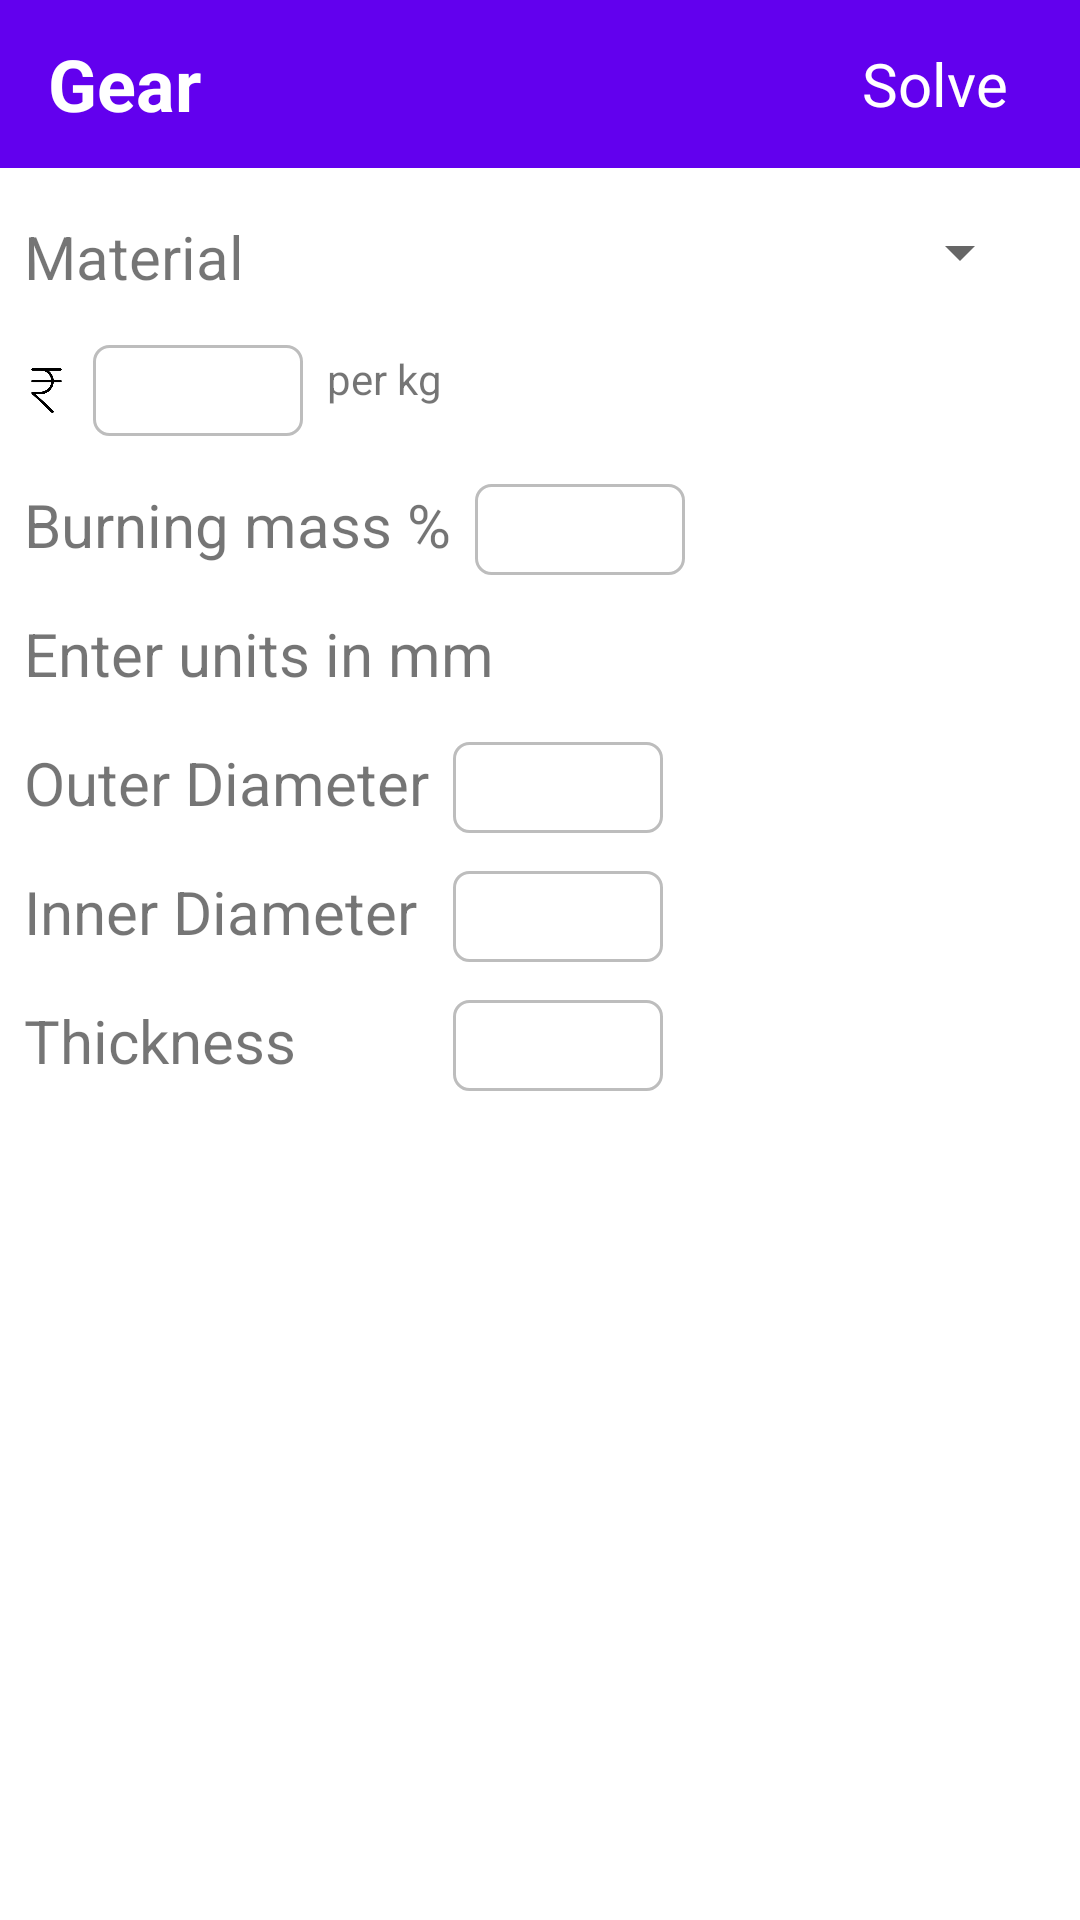

Layout XML and referenced resources for this Android screen:
<!-- AndroidManifest.xml: activity theme NoActionBarTheme -->
<!-- res/layout/activity_gear.xml -->
<?xml version="1.0" encoding="utf-8"?>
<androidx.constraintlayout.widget.ConstraintLayout xmlns:android="http://schemas.android.com/apk/res/android"
    xmlns:app="http://schemas.android.com/apk/res-auto"
    xmlns:tools="http://schemas.android.com/tools"
    android:layout_width="match_parent"
    android:layout_height="match_parent"
    android:id="@+id/gear_activity_container"
    tools:context=".GearActivity">

    <androidx.appcompat.widget.Toolbar
        android:id="@+id/gear_activity_toolbar"
        android:layout_width="match_parent"
        android:layout_height="wrap_content"
        android:background="@color/colorPrimary"
        app:layout_constraintEnd_toEndOf="parent"
        app:layout_constraintStart_toStartOf="parent"
        app:layout_constraintTop_toTopOf="parent">

        <RelativeLayout
            android:layout_width="match_parent"
            android:layout_height="match_parent"
            android:gravity="center_vertical">

            <TextView
                android:layout_width="wrap_content"
                android:layout_height="wrap_content"
                android:text="Gear"
                android:textColor="#FFFFFF"
                android:textSize="24sp"
                android:layout_centerVertical="true"
                android:textStyle="bold" />

            <TextView
                android:id="@+id/solve_gear_text"
                android:layout_width="wrap_content"
                android:layout_height="wrap_content"
                android:layout_alignParentEnd="true"
                android:text="Solve"
                android:padding="8dp"
                android:background="?selectableItemBackground"
                android:textColor="#FFFFFF"
                android:textSize="20sp"
                android:layout_marginRight="16dp" />


        </RelativeLayout>


    </androidx.appcompat.widget.Toolbar>

    <TextView
        android:id="@+id/material_gear_placeholder"
        android:layout_width="wrap_content"
        android:layout_height="wrap_content"
        android:layout_marginStart="8dp"
        android:layout_marginTop="16dp"
        android:text="Material"
        android:textSize="20sp"
        app:layout_constraintStart_toStartOf="parent"
        app:layout_constraintTop_toBottomOf="@+id/gear_activity_toolbar" />


    <Spinner
        android:id="@+id/gear_material_spinner"
        android:layout_width="0dp"
        android:layout_height="wrap_content"
        android:layout_marginStart="16dp"
        android:layout_marginTop="16dp"
        android:layout_marginEnd="16dp"
        app:layout_constraintEnd_toEndOf="parent"
        app:layout_constraintStart_toEndOf="@+id/material_gear_placeholder"
        app:layout_constraintTop_toBottomOf="@+id/gear_activity_toolbar"
        app:layout_goneMarginStart="16dp" />


    <ImageView
        android:id="@+id/rupee_icons"
        android:layout_width="15dp"
        android:layout_height="15dp"
        android:layout_marginTop="8dp"
        android:layout_marginBottom="8dp"
        android:layout_marginStart="8dp"
        android:src="@drawable/rupee"
        app:layout_constraintStart_toStartOf="parent"
        app:layout_constraintBottom_toTopOf="@+id/burning_mass_placeholder"
        app:layout_constraintTop_toBottomOf="@+id/material_gear_placeholder"/>


    <EditText
        android:id="@+id/gear_cost_rate_edit_text"
        android:layout_width="70dp"
        android:layout_height="wrap_content"
        android:layout_marginStart="8dp"
        android:layout_marginTop="16dp"
        android:background="@drawable/text_input_border"
        android:inputType="numberDecimal"
        android:paddingStart="8dp"
        android:paddingTop="3dp"
        android:paddingEnd="8dp"
        android:paddingBottom="3dp"
        app:layout_constraintStart_toEndOf="@id/rupee_icons"
        app:layout_constraintTop_toBottomOf="@+id/material_gear_placeholder" />

    <TextView
        android:layout_width="wrap_content"
        android:layout_height="wrap_content"
        android:layout_marginStart="8dp"
        android:layout_marginEnd="8dp"
        android:layout_marginBottom="8dp"
        android:text="per kg"
        app:layout_constraintBottom_toTopOf="@+id/burning_mass_placeholder"
        app:layout_constraintEnd_toEndOf="parent"
        app:layout_constraintHorizontal_bias="0.02"
        app:layout_constraintEnd_toStartOf="@id/burning_mass_percentage_edit_text"
        app:layout_constraintStart_toEndOf="@+id/gear_cost_rate_edit_text"
        app:layout_constraintTop_toBottomOf="@+id/material_gear_placeholder" />

    <TextView
        android:id="@+id/burning_mass_placeholder"
        android:layout_width="0dp"
        android:layout_height="wrap_content"
        android:layout_marginStart="8dp"
        android:layout_marginTop="16dp"
        android:text="Burning mass %"
        android:textSize="20sp"
        app:layout_constraintStart_toStartOf="parent"
        app:layout_constraintTop_toBottomOf="@+id/gear_cost_rate_edit_text" />

    <EditText
        android:id="@+id/gear_burning_mass_percentage_edit_text"
        android:layout_width="70dp"
        android:layout_height="wrap_content"
        android:layout_marginStart="8dp"
        android:layout_marginTop="16dp"
        android:background="@drawable/text_input_border"
        android:inputType="numberDecimal"
        android:paddingStart="8dp"
        android:paddingTop="3dp"
        android:paddingEnd="8dp"
        android:paddingBottom="3dp"
        app:layout_constraintStart_toEndOf="@+id/burning_mass_placeholder"
        app:layout_constraintTop_toBottomOf="@+id/gear_cost_rate_edit_text" />

    <CheckBox
        android:id="@+id/calculate_alternative_burning"
        android:layout_width="wrap_content"
        android:layout_height="wrap_content"
        android:layout_marginStart="8dp"
        android:layout_marginTop="8dp"
        android:visibility="gone"
        app:layout_constraintTop_toBottomOf="@id/burning_mass_placeholder"
        app:layout_constraintStart_toStartOf="parent" />



    <TextView
        android:id="@+id/unit_info"
        android:layout_width="wrap_content"
        android:layout_height="wrap_content"
        android:layout_marginTop="16dp"
        android:layout_marginStart="8dp"
        android:layout_marginEnd="8dp"
        android:text="Enter units in mm"
        android:textSize="20sp"
        app:layout_constraintEnd_toEndOf="parent"
        app:layout_constraintHorizontal_bias="0.0"
        app:layout_constraintStart_toStartOf="parent"
        app:layout_constraintTop_toBottomOf="@+id/calculate_alternative_burning"
        />


    <TextView
        android:id="@+id/outer_diameter_placeholder"
        android:layout_width="wrap_content"
        android:layout_height="wrap_content"
        android:layout_marginTop="16dp"
        android:layout_marginStart="8dp"
        android:layout_marginEnd="8dp"
        android:text="Outer Diameter"
        android:textSize="20sp"
        app:layout_constraintEnd_toEndOf="parent"
        app:layout_constraintHorizontal_bias="0.0"
        app:layout_constraintStart_toStartOf="parent"
        app:layout_constraintTop_toBottomOf="@+id/unit_info"
        />


    <EditText
        android:id="@+id/gear_outer_diameter_edit_text"
        android:layout_width="70dp"
        android:layout_height="wrap_content"
        android:layout_marginStart="8dp"
        android:layout_marginTop="16dp"
        android:background="@drawable/text_input_border"
        android:inputType="numberDecimal"
        android:paddingStart="8dp"
        android:paddingTop="3dp"
        android:paddingEnd="8dp"
        android:paddingBottom="3dp"
        app:layout_constraintStart_toEndOf="@+id/outer_diameter_placeholder"
        app:layout_constraintTop_toBottomOf="@+id/unit_info" />



    <TextView
        android:id="@+id/inner_diameter_placeholder"
        android:layout_width="wrap_content"
        android:layout_height="wrap_content"
        android:layout_marginTop="16dp"
        android:layout_marginStart="8dp"
        android:layout_marginEnd="8dp"
        android:text="Inner Diameter"
        android:textSize="20sp"
        app:layout_constraintEnd_toEndOf="parent"
        app:layout_constraintHorizontal_bias="0.0"
        app:layout_constraintStart_toStartOf="parent"
        app:layout_constraintTop_toBottomOf="@+id/outer_diameter_placeholder"
        />


    <EditText
        android:id="@+id/gear_inner_diameter_edit_text"
        android:layout_width="70dp"
        android:layout_height="wrap_content"
        android:layout_marginStart="8dp"
        android:layout_marginTop="16dp"
        android:background="@drawable/text_input_border"
        android:inputType="numberDecimal"
        android:paddingStart="8dp"
        android:paddingTop="3dp"
        android:paddingEnd="8dp"
        android:paddingBottom="3dp"
        app:layout_constraintStart_toEndOf="@+id/outer_diameter_placeholder"
        app:layout_constraintTop_toBottomOf="@+id/outer_diameter_placeholder" />

    <TextView
        android:id="@+id/length_placeholder"
        android:layout_width="wrap_content"
        android:layout_height="wrap_content"
        android:layout_marginTop="16dp"
        android:layout_marginStart="8dp"
        android:layout_marginEnd="8dp"
        android:text="Thickness"
        android:textSize="20sp"
        app:layout_constraintEnd_toEndOf="parent"
        app:layout_constraintHorizontal_bias="0.0"
        app:layout_constraintStart_toStartOf="parent"
        app:layout_constraintTop_toBottomOf="@+id/inner_diameter_placeholder"
        />


    <EditText
        android:id="@+id/gear_length_edit_text"
        android:layout_width="70dp"
        android:layout_height="wrap_content"
        android:layout_marginStart="8dp"
        android:layout_marginTop="16dp"
        android:background="@drawable/text_input_border"
        android:inputType="numberDecimal"
        android:paddingStart="8dp"
        android:paddingTop="3dp"
        android:paddingEnd="8dp"
        android:paddingBottom="3dp"
        app:layout_constraintStart_toEndOf="@+id/outer_diameter_placeholder"
        app:layout_constraintTop_toBottomOf="@+id/inner_diameter_placeholder" />



</androidx.constraintlayout.widget.ConstraintLayout>
<!-- resources referenced by this layout -->
<resources>
  <!-- drawable rupee: png bitmap (drawable, 11187 bytes) -->
  <!-- drawable text_input_border (drawable) -->
  <shape xmlns:android="http://schemas.android.com/apk/res/android"
      android:shape="rectangle">
      <solid android:color="#00000000" />
      <stroke android:width="1dp"
          android:color="#BDBDBD" />
      <corners
          android:radius="5dp"/>
  </shape>
  <style name="NoActionBarTheme" parent="AppTheme">
          <item name="windowActionBar">false</item>
          <item name="windowNoTitle">true</item>
      </style>
  <style name="AppTheme" parent="Theme.MaterialComponents.Light">
          
          <item name="colorPrimary">@color/colorPrimary</item>
          <item name="colorPrimaryDark">@color/colorPrimaryDark</item>
  
      </style>
  <!-- not gathered from this repository: default colours our renderer supplied (Android Studio template values) -->
  <color name="colorPrimary">#FF6200EE</color>
  <color name="colorPrimaryDark">#FF3700B3</color>
</resources>
